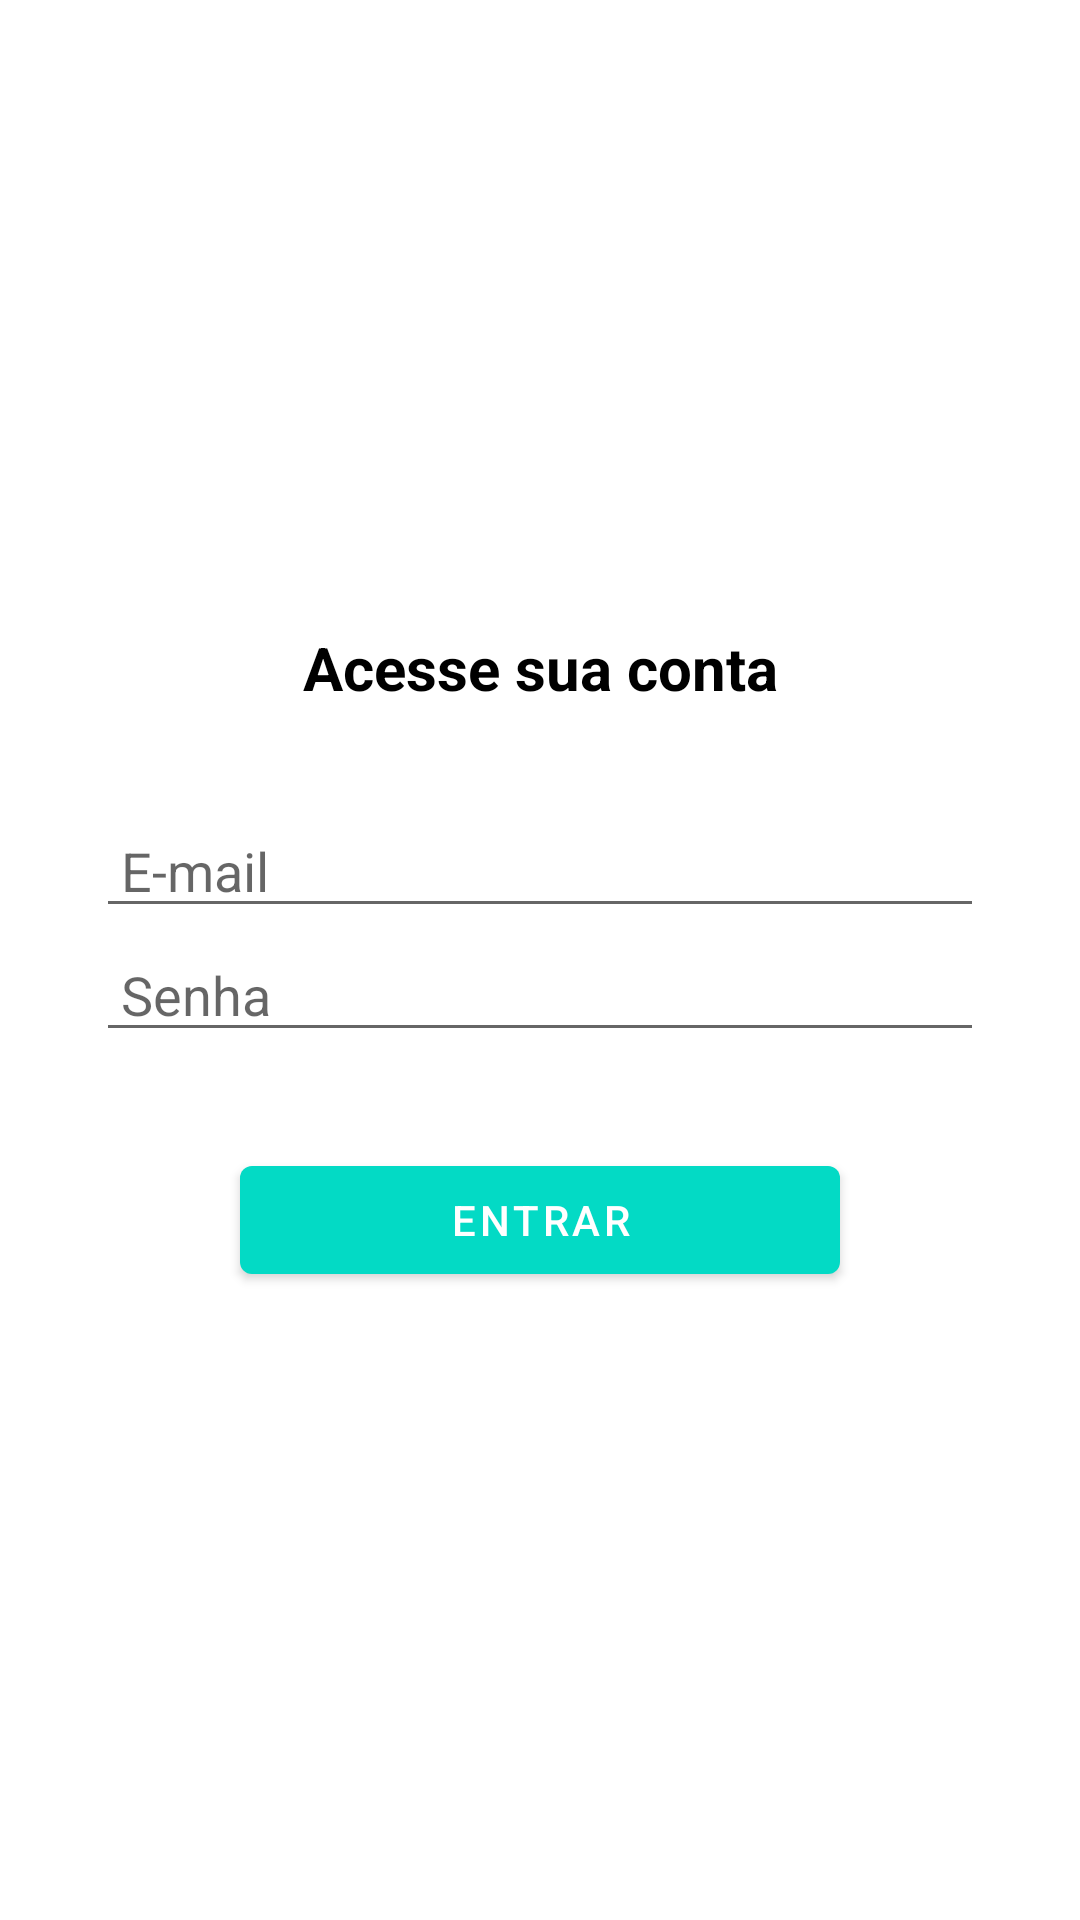

Write the Android layout XML for this screen, with the resource values it uses.
<!-- AndroidManifest.xml: application theme Theme.CursoOrganizze -->
<!-- res/layout/activity_login.xml -->
<?xml version="1.0" encoding="utf-8"?>
<LinearLayout xmlns:android="http://schemas.android.com/apk/res/android"
    xmlns:app="http://schemas.android.com/apk/res-auto"
    xmlns:tools="http://schemas.android.com/tools"
    android:layout_width="match_parent"
    android:layout_height="match_parent"
    android:orientation="vertical"
    android:padding="32dp"
    android:gravity="center"
    tools:context=".activity.LoginActivity">

    <TextView
        android:id="@+id/textView6"
        android:layout_width="match_parent"
        android:layout_height="wrap_content"
        android:text="Acesse sua conta"
        android:textStyle="bold"
        android:textSize="20sp"
        android:textAlignment="center"
        android:textColor="@color/black"/>


    <EditText
        android:id="@+id/edit_email"
        android:layout_width="match_parent"
        android:layout_height="wrap_content"
        android:layout_marginTop="32dp"
        android:ems="10"
        android:drawablePadding="5dp"
        android:inputType="textEmailAddress"
        android:hint=" E-mail"
        android:drawableLeft="@drawable/ic_email"/>

    <EditText
        android:id="@+id/edit_senha"
        android:layout_width="match_parent"
        android:layout_height="wrap_content"
        android:ems="10"
        android:drawablePadding="5dp"
        android:inputType="textPassword"
        android:hint=" Senha"
        android:drawableLeft="@drawable/ic_lock"/>

    <Button
        android:id="@+id/btn_entrar"
        android:layout_width="200dp"
        android:layout_height="wrap_content"
        android:layout_marginTop="32dp"
        android:text="Entrar" />


</LinearLayout>
<!-- resources referenced by this layout -->
<resources>
  <color name="black">#FF000000</color>
  <style name="Theme.CursoOrganizze" parent="Theme.MaterialComponents.DayNight.DarkActionBar">
          
          <item name="colorPrimary">@color/teal_200</item>
          <item name="colorPrimaryVariant">@color/teal_700</item>
          <item name="colorOnPrimary">@color/white</item>
          
          <item name="colorSecondary">@color/teal_200</item>
          <item name="colorSecondaryVariant">@color/teal_700</item>
          <item name="colorOnSecondary">@color/black</item>
          
          <item name="android:statusBarColor" tools:targetApi="l">?attr/colorPrimaryVariant</item>
          
      </style>
  <color name="teal_200">#FF03DAC5</color>
  <color name="teal_700">#FF018786</color>
  <color name="white">#FFFFFFFF</color>
</resources>
